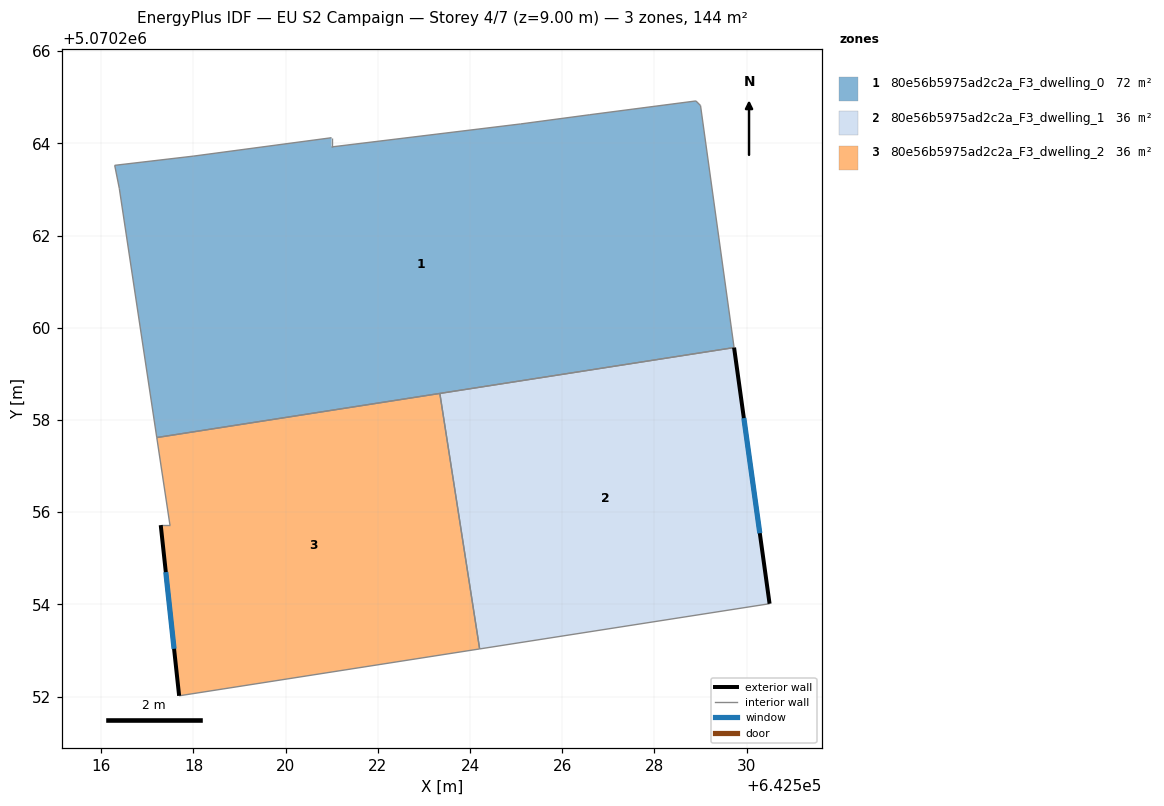
=== STOREY PLAN SPEC (per zone: floor XY polygon, exterior-wall plan segments, windows/doors) ===
zone 1: 80e56b5975ad2c2a_F3_dwelling_0  (71.9 m²)
  floor: (642529.00, 5070264.82) (642529.73, 5070259.57) (642517.20, 5070257.62) (642516.39, 5070263.03) (642516.29, 5070263.53) (642517.99, 5070263.72) (642520.99, 5070264.12) (642520.99, 5070263.92) (642525.10, 5070264.42) (642526.60, 5070264.62) (642528.90, 5070264.92)
  interior walls: 11
zone 2: 80e56b5975ad2c2a_F3_dwelling_1  (36.0 m²)
  floor: (642529.73, 5070259.57) (642530.50, 5070254.01) (642524.21, 5070253.03) (642523.34, 5070258.58)
  exterior wall: (642530.50, 5070254.01) – (642529.73, 5070259.57)  [5.6 m]
    window: (642530.29, 5070255.54) – (642529.94, 5070258.04)  [3.4 m²]
  interior walls: 3
zone 3: 80e56b5975ad2c2a_F3_dwelling_2  (36.0 m²)
  floor: (642523.34, 5070258.58) (642524.21, 5070253.03) (642517.69, 5070252.02) (642517.29, 5070255.72) (642517.49, 5070255.72) (642517.20, 5070257.62)
  exterior wall: (642517.29, 5070255.72) – (642517.69, 5070252.02)  [3.7 m]
    window: (642517.40, 5070254.70) – (642517.58, 5070253.04)  [2.3 m²]
  interior walls: 5

=== DERIVED (storey summary) ===
Building: EU S2 Campaign
Storey: 4 of 7  (floor level z = 9.00 m)
Storey gross floor area: 143.9 m²
Zones on this storey: 3
  - 80e56b5975ad2c2a_F3_dwelling_0: floor 71.9 m²
  - 80e56b5975ad2c2a_F3_dwelling_1: floor 36.0 m²; exterior wall 5.6 m (16.8 m²); 1 window(s) 3.4 m²; WWR 20.2%
  - 80e56b5975ad2c2a_F3_dwelling_2: floor 36.0 m²; exterior wall 3.7 m (11.2 m²); 1 window(s) 2.3 m²; WWR 20.2%
Zone adjacency (shared interzone walls):
  - 80e56b5975ad2c2a_F3_dwelling_1 ↔ 80e56b5975ad2c2a_F3_dwelling_2